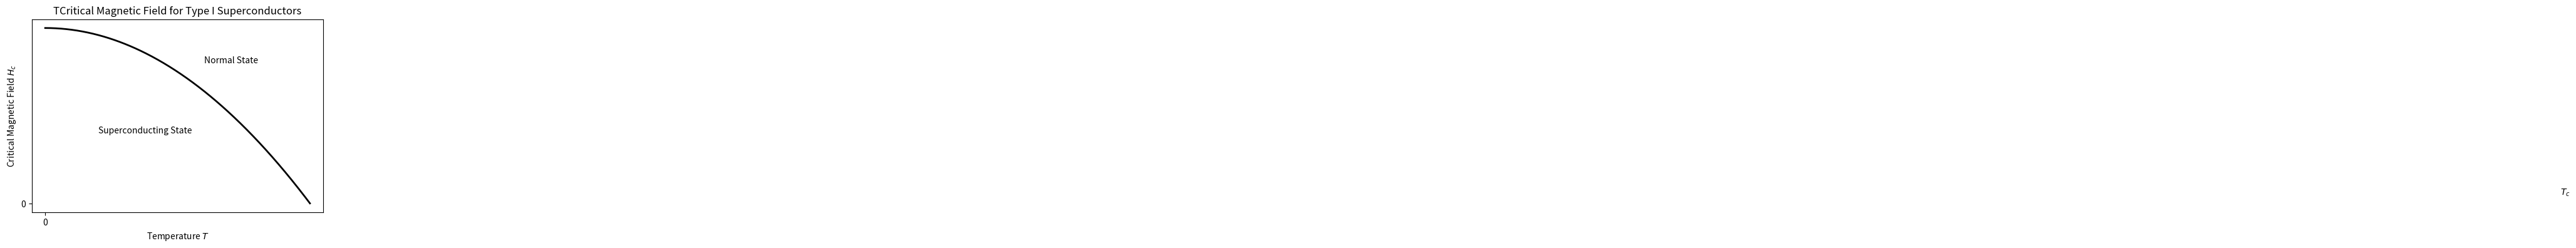

Generate this figure with matplotlib:
import matplotlib.pyplot as plt
import numpy as np

# Define the temperature range and critical magnetic field equation
T = np.linspace(0, 0.1, 500)  # Normalized temperature T/Tc
Hc = 1 - 100* T**2  # Parabolic relationship

# Plot the figure
plt.figure(figsize=(6, 4))
plt.plot(T, Hc, label=r"$H_c(T) = H_c(0) [1 - (T/T_c)^2]$", color="black", linewidth=2)

plt.text(0.02, 0.4, "Superconducting State", fontsize=10, color="black")
plt.text(0.06, 0.8, "Normal State", fontsize=10, color="black")
plt.text(0.95, 0.05, r"$T_c$", fontsize=10, color="black")

# # Hide axis ticks
plt.xticks([0])
plt.yticks([0])

# Labels and title
plt.xlabel(r"Temperature $T$", fontsize=10)
plt.ylabel(r"Critical Magnetic Field $H_c$", fontsize=10)
plt.title("TCritical Magnetic Field for Type I Superconductors", fontsize=12)
plt.tight_layout()

plt.show()
